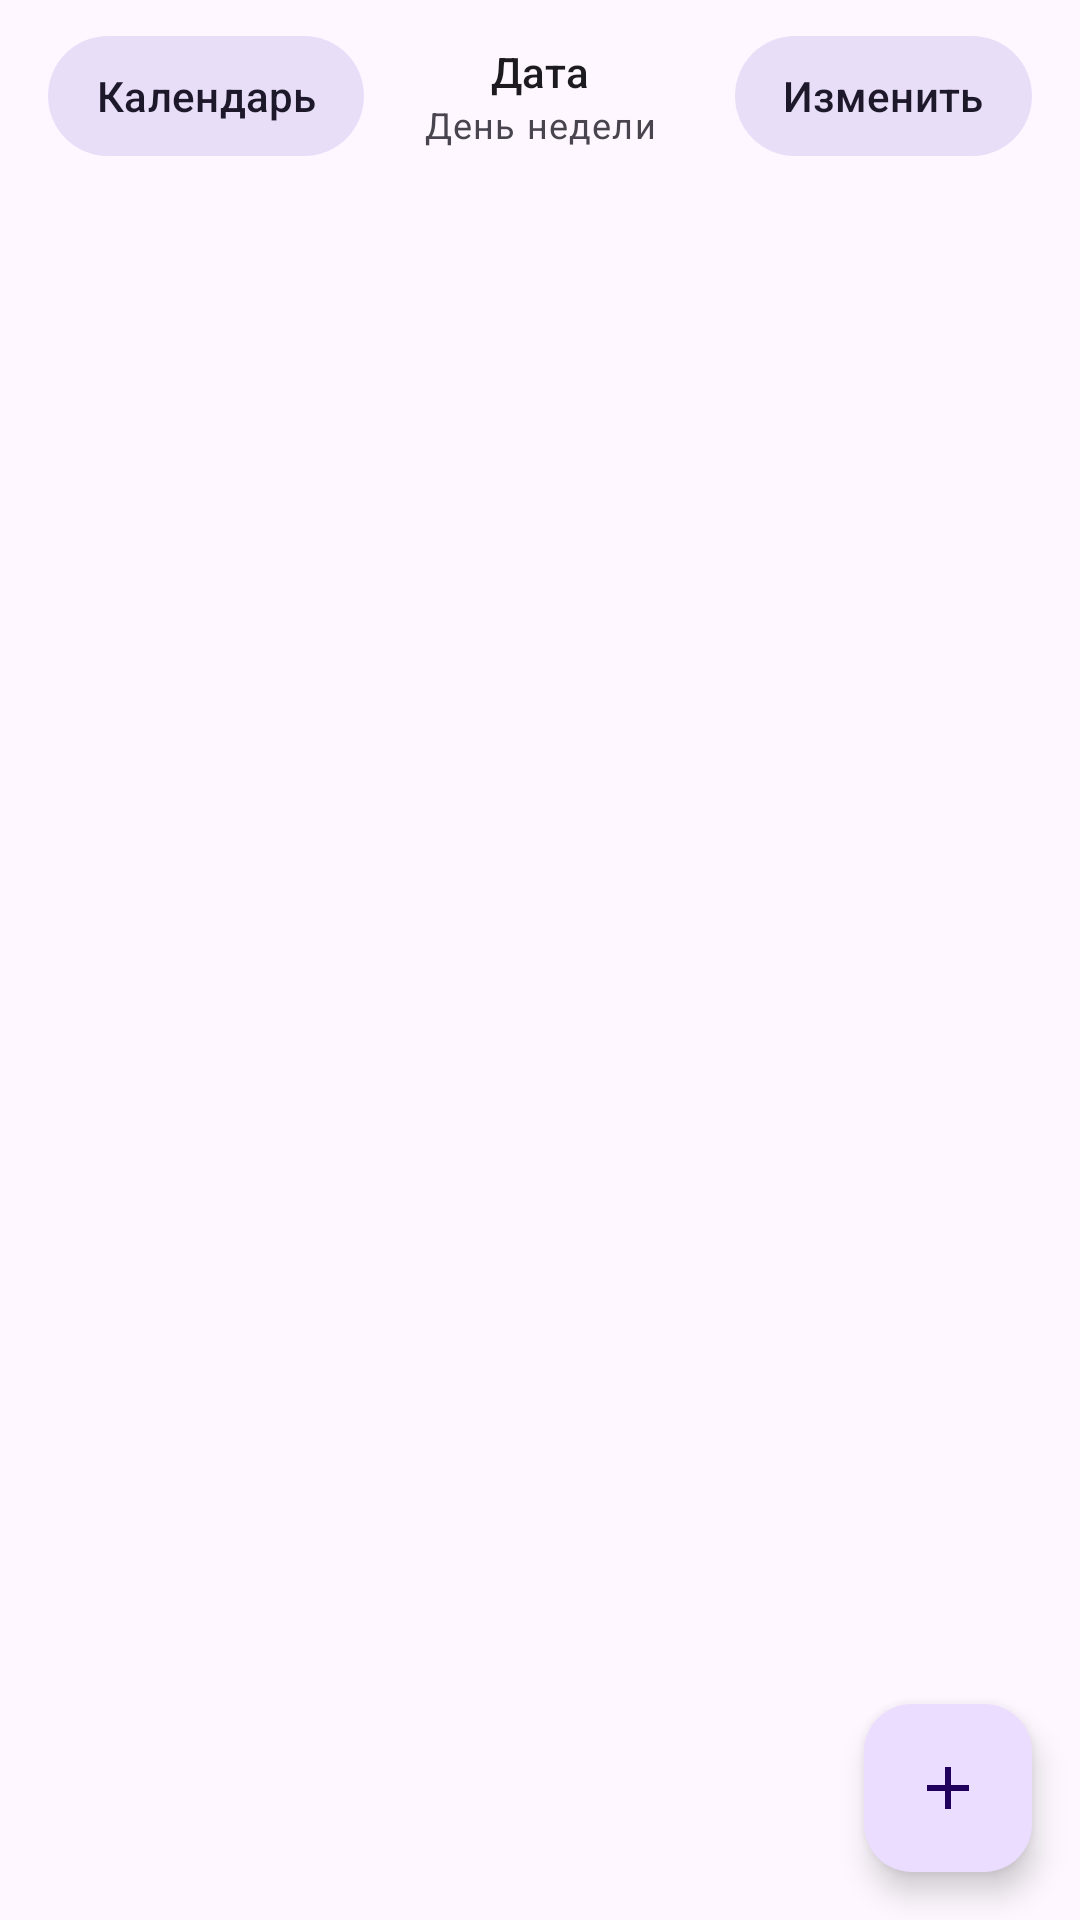

Produce the Android XML layout that renders to this screen, including the resource entries it uses.
<!-- AndroidManifest.xml: application theme Theme.Pancake -->
<!-- res/layout/fragment_calendar.xml -->
<?xml version="1.0" encoding="utf-8"?>
<androidx.coordinatorlayout.widget.CoordinatorLayout xmlns:android="http://schemas.android.com/apk/res/android"
    xmlns:app="http://schemas.android.com/apk/res-auto"
    android:layout_width="match_parent"
    android:layout_height="match_parent"
    android:background="?attr/colorSurface">

    <com.google.android.material.appbar.AppBarLayout
        android:layout_width="match_parent"
        android:layout_height="wrap_content"
        app:elevation="0dp">

        <com.google.android.material.appbar.MaterialToolbar
            android:id="@+id/toolbar"
            android:layout_width="match_parent"
            android:layout_height="wrap_content"
            app:layout_scrollFlags="scroll|enterAlways|snap">

            <com.google.android.material.button.MaterialButton
                android:id="@+id/buttonCalendar"
                style="@style/Widget.Pancake.Button.Toolbar"
                android:layout_width="wrap_content"
                android:layout_height="wrap_content"
                android:layout_gravity="start"
                android:text="@string/calendar" />

            <LinearLayout
                android:id="@+id/dateWidget"
                android:layout_width="wrap_content"
                android:layout_height="wrap_content"
                android:layout_gravity="center"
                android:gravity="center"
                android:orientation="vertical">

                <TextView
                    android:id="@+id/currentDate"
                    android:layout_width="wrap_content"
                    android:layout_height="wrap_content"
                    android:text="@string/date_label"
                    android:textAppearance="@style/TextAppearance.Material3.TitleSmall" />

                <TextView
                    android:id="@+id/currentDay"
                    android:layout_width="wrap_content"
                    android:layout_height="wrap_content"
                    android:text="@string/day_of_week_label"
                    android:textAppearance="@style/TextAppearance.Material3.BodySmall" />

            </LinearLayout>

            <com.google.android.material.button.MaterialButton
                android:id="@+id/buttonEdit"
                style="@style/Widget.Pancake.Button.Toolbar"
                android:layout_width="wrap_content"
                android:layout_height="wrap_content"
                android:layout_gravity="end"
                android:layout_marginEnd="@dimen/space_l"
                android:text="@string/edit" />

        </com.google.android.material.appbar.MaterialToolbar>

    </com.google.android.material.appbar.AppBarLayout>

    
    <androidx.recyclerview.widget.RecyclerView
        android:id="@+id/recyclerView"
        android:layout_width="match_parent"
        android:layout_height="match_parent"
        android:clipToPadding="false"
        app:layout_behavior="@string/appbar_scrolling_view_behavior" />

    
    <com.google.android.material.floatingactionbutton.FloatingActionButton
        android:id="@+id/fabAddItem"
        android:layout_width="wrap_content"
        android:layout_height="wrap_content"
        android:layout_margin="@dimen/fab_margin"
        android:contentDescription="@string/add_task"
        android:src="@drawable/add_icon"
        app:layout_anchor="@id/recyclerView"
        app:layout_anchorGravity="bottom|end" />

</androidx.coordinatorlayout.widget.CoordinatorLayout>
<!-- resources referenced by this layout -->
<resources>
  <dimen name="fab_margin">16dp</dimen>
  <dimen name="space_l">16dp</dimen>
  <!-- drawable add_icon (drawable) -->
  <vector xmlns:android="http://schemas.android.com/apk/res/android" android:height="24dp" android:tint="?attr/colorOnPrimaryContainer" android:viewportHeight="24" android:viewportWidth="24" android:width="24dp">
  
      <path android:fillColor="@android:color/white" android:pathData="M19,13h-6v6h-2v-6H5v-2h6V5h2v6h6v2z"/>
      
  </vector>
  <string name="add_task">Добавить задачу</string>
  <string name="calendar">Календарь</string>
  <string name="date_label">Дата</string>
  <string name="day_of_week_label">День недели</string>
  <string name="edit">Изменить</string>
  <style name="Widget.Pancake.Button.Toolbar" parent="Widget.Material3.Button.TonalButton">
          <item name="android:minHeight">48dp</item>
          <item name="android:minWidth">0dp</item>
          <item name="android:paddingStart">16dp</item>
          <item name="android:paddingEnd">16dp</item>
          <item name="android:textAllCaps">false</item>
          <item name="android:maxLines">1</item>
          <item name="android:ellipsize">end</item>
          <item name="android:textAppearance">@style/TextAppearance.Material3.TitleSmall</item>
      </style>
  <style name="Theme.Pancake" parent="Theme.Material3.DayNight.NoActionBar">
  		<item name="android:statusBarColor">@android:color/transparent</item>
  		<item name="android:navigationBarColor">?attr/colorSurface</item>
  	</style>
</resources>
